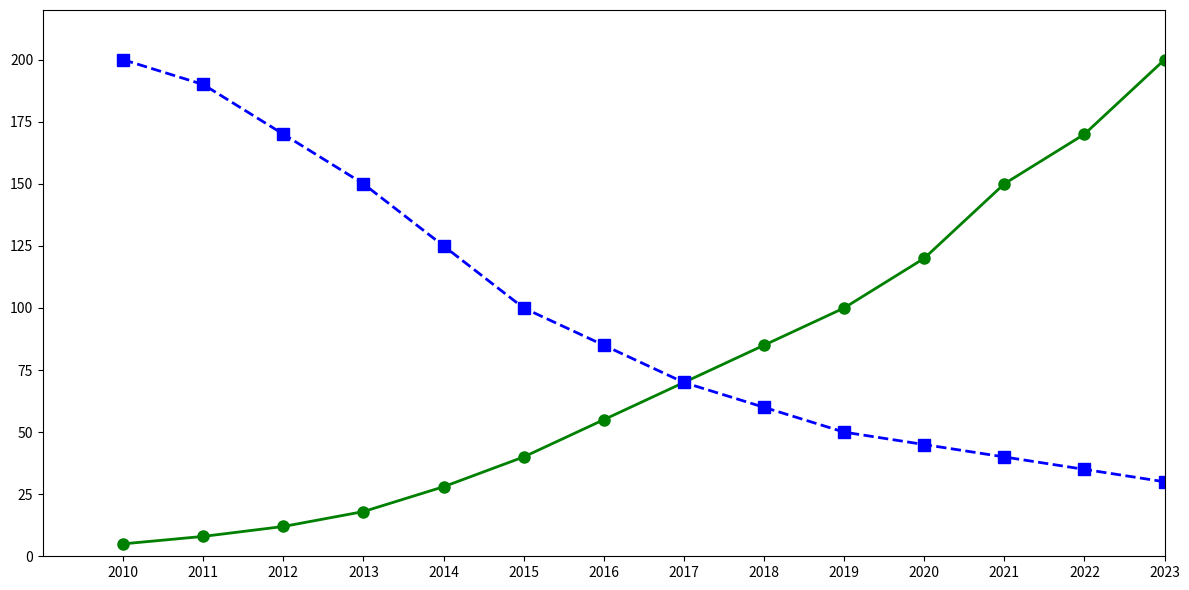

Write the Python code that produced this figure.
import matplotlib.pyplot as plt
import numpy as np

years = np.arange(2010, 2024)
bandwidth = [5, 8, 12, 18, 28, 40, 55, 70, 85, 100, 120, 150, 170, 200]
latency = [200, 190, 170, 150, 125, 100, 85, 70, 60, 50, 45, 40, 35, 30]

# Shuffle the colors manually
bandwidth_color = 'green'
latency_color = 'blue'

fig, ax = plt.subplots(figsize=(12, 6))

ax.plot(years, bandwidth, color=bandwidth_color, marker='o', linestyle='-', linewidth=2, markersize=8)
ax.plot(years, latency, color=latency_color, marker='s', linestyle='--', linewidth=2, markersize=8)

ax.set_xticks(years)
ax.set_xlim(2009, 2023)
ax.set_ylim(0, 220)

plt.tight_layout()
plt.show()
